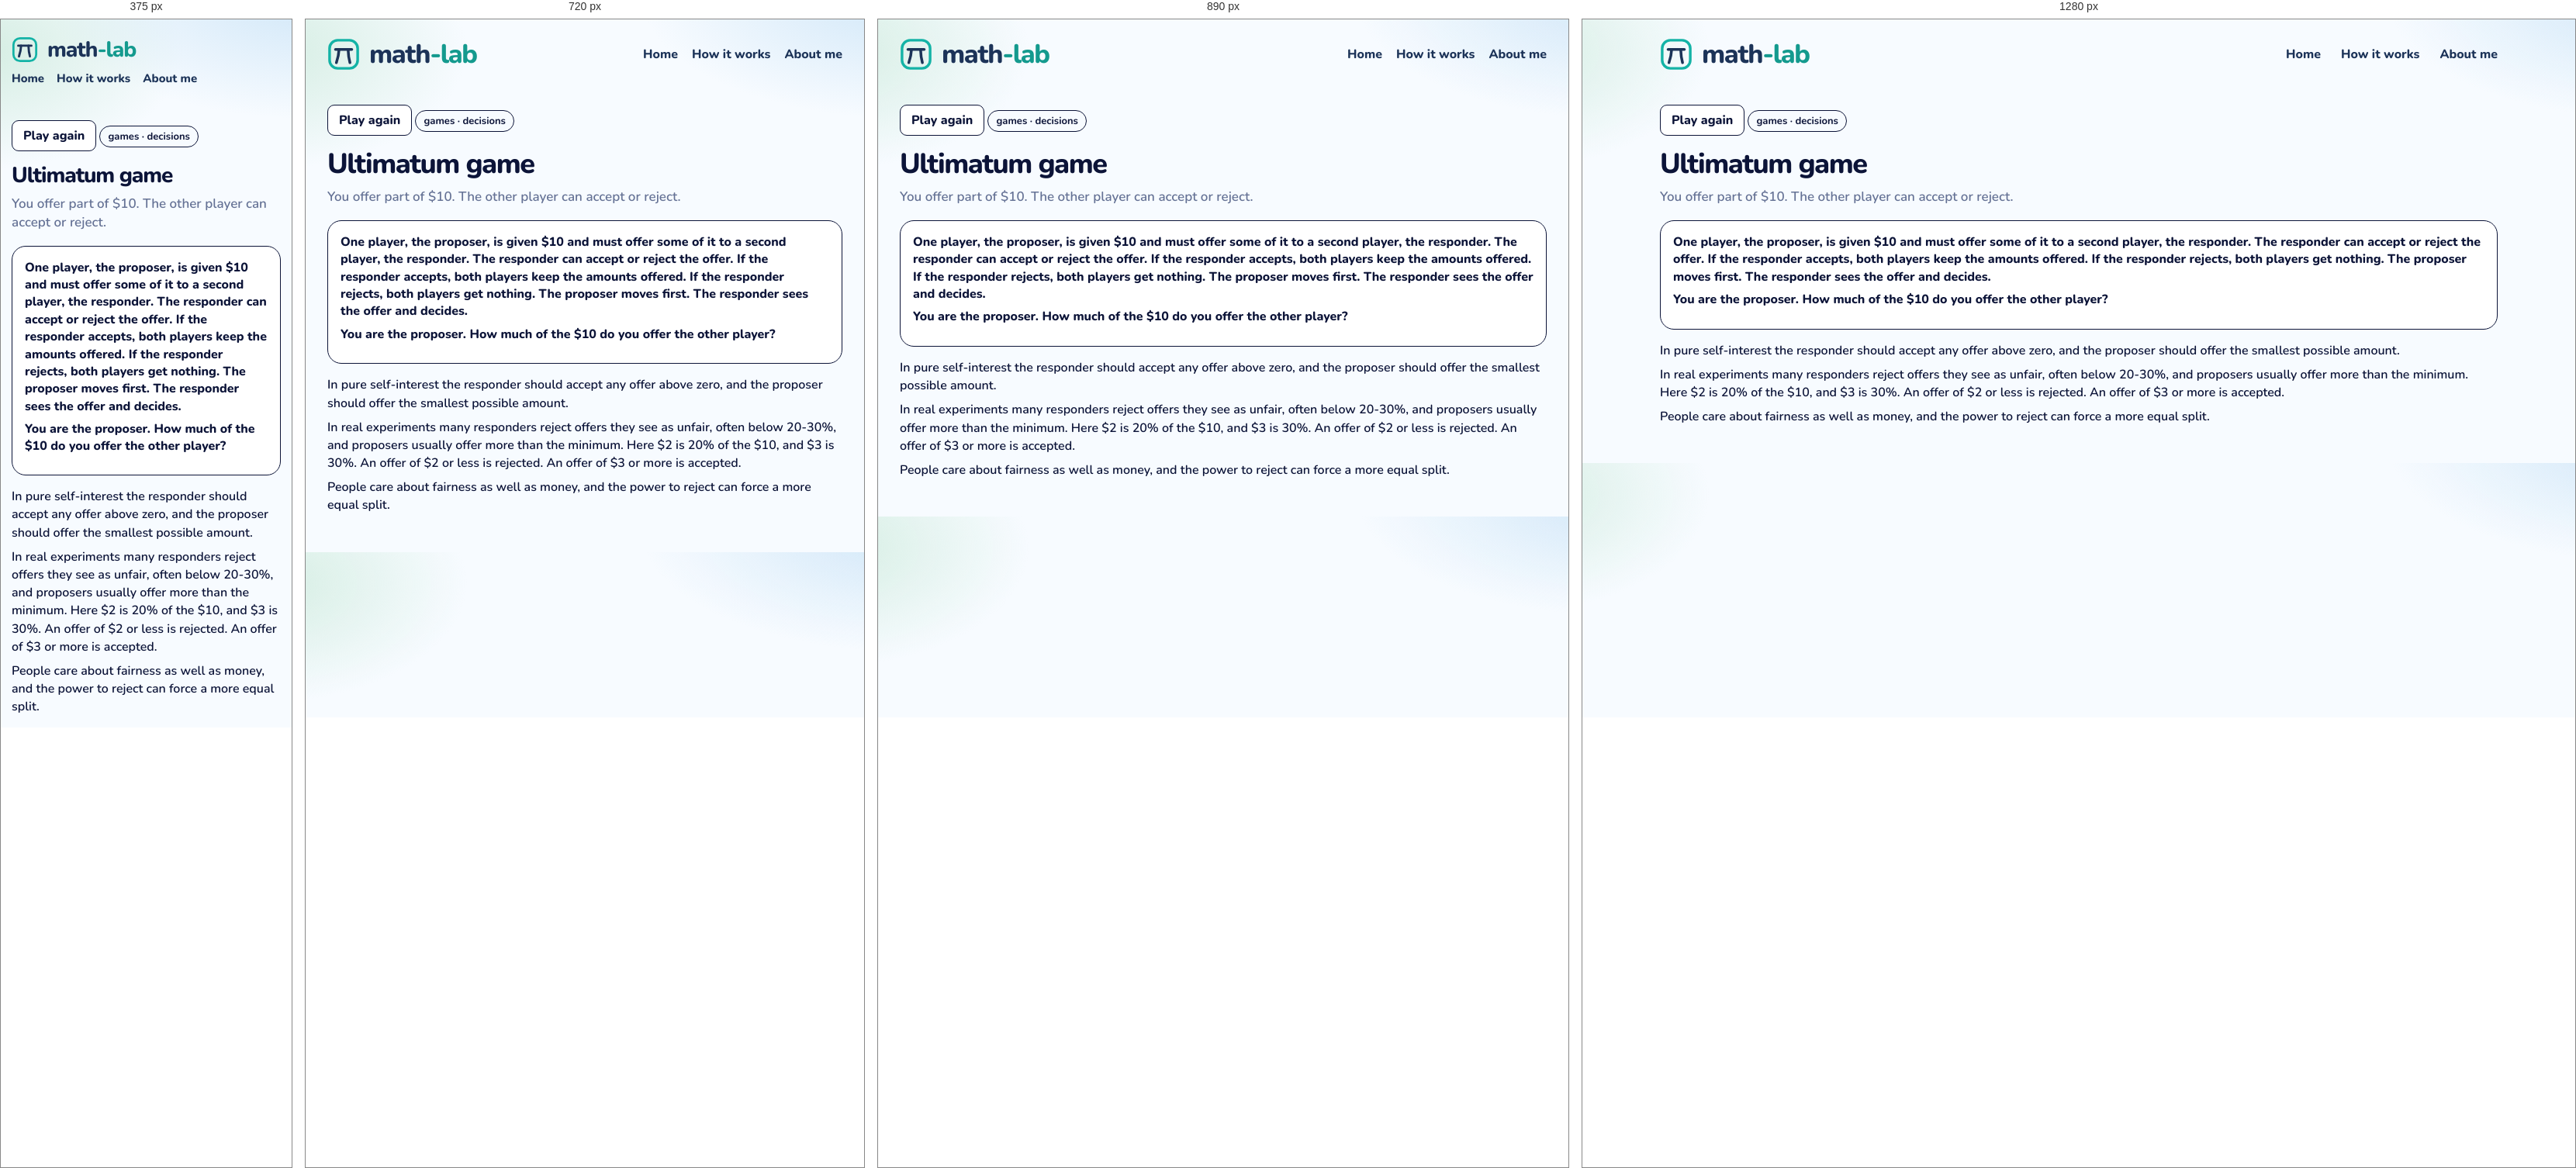
Rendered at 375 px, 720 px, 890 px and 1280 px, left to right.

<!-- file: ultimatum.html -->
<!DOCTYPE html>
<html lang="en">
<head>
  <meta charset="utf-8" />
  <meta name="viewport" content="width=device-width, initial-scale=1" />
  <title>Ultimatum game · math-lab</title>
  <link rel="icon" href="images/mark.svg" />
  <link rel="stylesheet" href="css/gym.css" />
  <link rel="stylesheet" href="css/lesson.css" />
</head>
<body>
  <div class="wrap">
    <header class="top">
      <a class="brand" href="index.html">
        <img class="brand-mark" src="images/mark.svg" alt="">
        <span class="word">
          <span class="word-name">math<span class="brand-tail">-lab</span></span>
        </span>
      </a>
      <nav class="nav" aria-label="Site">
        <a href="index.html">Home</a>
        <a href="how-it-works.html">How it works</a>
        <a href="about.html">About me</a>
      </nav>
    </header>
    <article class="lesson" data-ask="Ultimatum game">
      <button type="button" class="btn ghost play-again" id="again">Play again</button>
      <!-- merged: Ultimatum game | Dictator game -->
      <p class="kicker">games · decisions</p>
      <h1>Ultimatum game</h1>
      <p class="lead">You offer part of $10. The other player can accept or reject.</p>
      <section class="stage playboard" id="board">
        <p class="ice-intro">One player, the proposer, is given $10 and must offer some of it to a second player, the responder. The responder can accept or reject the offer. If the responder accepts, both players keep the amounts offered. If the responder rejects, both players get nothing. The proposer moves first. The responder sees the offer and decides.</p>
        <p class="ask-line">You are the proposer. How much of the $10 do you offer the other player?</p>
      </section>
      <div class="notes">
        <p>In pure self-interest the responder should accept any offer above zero, and the proposer should offer the smallest possible amount.</p>
        <p>In real experiments many responders reject offers they see as unfair, often below 20-30%, and proposers usually offer more than the minimum. Here $2 is 20% of the $10, and $3 is 30%. An offer of $2 or less is rejected. An offer of $3 or more is accepted.</p>
        <p>People care about fairness as well as money, and the power to reject can force a more equal split.</p>
      </div>
    </article>
  <script src="js/shelf.js"></script>
  <script src="js/ultimatum.js"></script>
  </div>
  <script src="js/seen.js"></script>
  <script src="js/beats.js"></script>
</body>
</html>


/* @media block from gym.css */
@media (max-width: 980px) {
  .grid { grid-template-columns: repeat(2, 1fr); }
  .top { flex-wrap: wrap; }
  .nav { flex-wrap: wrap; gap: 12px 18px; }
}

/* @media block from gym.css */
@media (max-width: 640px) {
  body { padding: 14px; }
  .brand { font-size: 28px; }
  .brand .brand-mark { width: 34px; height: 34px; }
  .nav { width: 100%; gap: 16px; font-size: 15px; }
  .page h1 { font-size: 30px; }
  .finder { flex-wrap: wrap; }
  .search, .tags { flex: 1 1 100%; }
  .grid { grid-template-columns: 1fr; }
  .catalog-bar { flex-wrap: wrap; align-items: stretch; }
  .progress { justify-content: flex-start; flex-wrap: wrap; }
  .progress-bar { width: 120px; }
  .shelf-head { flex-direction: column; gap: 4px; }
  .shelf h2 { font-size: 22px; }
  .status button { font-size: 13px; padding: 9px 4px; gap: 5px; }
}

/* @media block from gym.css */
@media (max-width: 980px) {
  html.is-compact .shelf .grid { grid-template-columns: repeat(4, minmax(0, 1fr)); }
}

/* @media block from gym.css */
@media (max-width: 640px) {
  html.is-compact .shelf .grid { grid-template-columns: repeat(2, minmax(0, 1fr)); }
  .card-pop { width: min(280px, calc(100vw - 24px)); }
}

/* @media block from lesson.css */
@media (max-width: 640px) {
  .top { flex-wrap: wrap; row-gap: 10px; }
  .home-link { margin-left: auto; }
  .lesson h1 { font-size: 28px; }
  .door { width: 104px; height: 168px; }
  .door .face { font-size: 24px; }
  .door-grid { grid-template-columns: repeat(5, minmax(0, 1fr)); }
  .bar-row, .ward { grid-template-columns: 1fr; }
  .choice-dock { flex-direction: column; }
  .crowd { grid-template-columns: repeat(16, minmax(0, 1fr)); }
  .digit-bars .bar-row { grid-template-columns: 24px 1fr 52px; }
  .sheet { grid-template-columns: 72px 1fr; }
}

/* @media block from lesson.css */
@media (max-width: 640px) {
  .act-pair, .act-pair.is-three, .nash-floor, .zones, .zones.is-three { grid-template-columns: 1fr; }
  .nash { grid-template-columns: 72px 1fr 1fr; }
  .days { grid-template-columns: repeat(3, minmax(0, 1fr)); }
  .actor > img, .hunt .actor > img { height: 72px; }
  .lane { height: 190px; }
  .racer { height: 72px; }
}

/* @media block from lesson.css */
@media (max-width: 640px) {
  .machines { grid-template-columns: 1fr; }
  .cand { width: 56px; min-height: 78px; }
  .cand img { height: 44px; }
  .offers, .trio, .notes.read, .chance-chart { grid-template-columns: 1fr; }
  .slip, .folk .one { width: 72px; }
  .bayes-pies { grid-template-columns: 1fr; }
  .bayes-board { grid-template-columns: 72px 1fr 1fr; }
  .braess-beat { grid-template-columns: 28px minmax(0, 1fr); padding: 10px; }
  .braess-beat .n { width: 28px; height: 28px; font-size: 13px; }
  .braess-hub { font-size: 12px; }
  .braess-map { grid-template-columns: 40px minmax(0, 1fr) 14px minmax(0, 1fr) 40px; }
  .braess-meter { display: grid; grid-template-columns: minmax(0, 1fr) auto; }
  .braess-meter > span { grid-column: 1 / -1; width: auto; }
  .braess-meter .track { min-width: 0; }
  .road-scene { height: 220px; }
  .town { width: 36px; font-size: 13px; }
  .driver { height: 20px; }
  .lab b { font-size: 12px; }
  .lab.ul, .lab.ll { left: 32%; }
  .lab.ur, .lab.lr { left: 66%; }
  .lab.cut { left: 68%; top: 50%; }
  .braess-play .caption { min-height: 4.4em; }
  .ship-yard { grid-template-columns: 1fr; }
}

/* @media block from lesson.css */
@media (max-width: 640px) {
  .lesson.is-beat h1 { font-size: 24px; }
  .beat-card { flex-direction: column; align-items: stretch; }
  .beat-card .btn { align-self: flex-end; }
}

/* @media block from lesson.css */
@media (min-width: 800px) {
  .ice-claims { grid-template-columns: 1fr 1fr 1fr; }
  .ice-claims.cols-2 { grid-template-columns: 1fr 1fr; }
}

/* @media block from lesson.css */
@media (max-width: 640px) {
  .week-day { min-height: 64px; font-size: 14px; border-radius: 10px; }
  .week-ropes, .week-row { gap: 6px; }
  .logic-caption { font-size: 16px; }
  .pick-pair, .urn-row, .compare, .sunk-split { grid-template-columns: 1fr; }
  .wager { grid-template-columns: 72px 1fr 1fr; }
  .box-row, .cover-scene { flex-direction: column; align-items: center; }
}

/* @media block from lesson.css */
@media (max-width: 640px) {
  .pick-pair, .urn-row, .compare, .sunk-split { grid-template-columns: 1fr; }
  .wager { grid-template-columns: 72px 1fr 1fr; }
  .box-row, .cover-scene { flex-direction: column; align-items: center; }
}

/* @media block from lesson.css */
@media (max-width: 640px) {
  .deal-who > svg { height: 74px; }
  .disc { width: 18px; height: 18px; }
  .coin-stack, .coin-stack.is-wide { width: 112px; }
  .tri-piles { grid-template-columns: repeat(3, 40px); }
  .tri-piles .coin-stack { width: 40px; max-width: 40px; }
}

/* @media block from lesson.css */
@media (max-width: 640px) {
  .pasture { height: 210px; }
  .pasture-who svg { height: 58px; }
  .pasture-cow { width: 34px; height: 26px; margin-left: -17px; margin-top: -13px; }
  .pasture-stats { grid-template-columns: 1fr 1fr; }
  .pasture-stat b { font-size: 16px; }
  .gate-scene { height: 250px; }
  .gate-art { width: 124px; height: 116px; }
  .gate-row { gap: 4px; }
  .gate-person { width: 72px; }
  .gate-person svg { height: 64px; }
  .gate-person.is-go { transform: translateY(-64px); }
  .net-car { width: 30px; height: 18px; margin-left: -15px; margin-top: -9px; }
  .net-lab { font-size: 11px; padding: 0 4px; }
  .pd-room { min-height: 180px; }
  .game-person svg { height: 72px; }
  .game-row .who { min-width: 100%; }
  .chk-scene { height: 240px; }
  .chk-you { top: 140px; }
  .chk-car { width: 58px; height: 78px; margin-left: -29px; }
  .hunt-scene, .meet-scene, .eve-scene { height: 280px; }
  .hunt-person, .meet-person, .eve-person { width: 74px; }
  .mix-coin { flex-basis: 72px; }
  .mix-coin svg { width: 64px; height: 64px; }
  .penny-coin { width: 84px; height: 84px; }
  .pd-grid, .reply-grid { grid-template-columns: 0.85fr 1fr 1fr; }
  .pd-label, .reply-label, .pd-chip, .reply-chip { font-size: 11px; }
}

/* @media block from lesson.css */
@media (max-width: 640px) {
  .hunt-scene { height: 300px; }
  .hunt-stag { width: 104px; }
  .hunt-hare { width: 74px; }
  .hunt-person svg { height: 64px; }
}

/* @media block from lesson.css */
@media (max-width: 640px) {
  .talk-scene { height: 300px; }
  .talk-person { width: 88px; }
  .talk-person svg { height: 64px; }
  .talk-bubble { max-width: 180px; font-size: 14px; }
  .simp-track { height: 96px; width: 30px; }
  .simp-col { width: 72px; }
  .simp-pct { font-size: 14px; }
  .simp-merge { left: 0; right: 0; }
  .eco-scene { height: 360px; }
  .eco-region { height: 92px; padding-top: 24px; }
  .eco-region b, .eco-region span { font-size: 11px; }
  .dist-row { grid-template-columns: 1fr 1fr; }
  .dist-scene { min-height: 360px; }
}

/* @media block from lesson.css */
@media (max-width: 640px) {
  .families.is-many .kid { width: 26px; height: 34px; }
  .kid i { font-size: 7px; }
  .day-row span { min-width: 28px; padding: 3px 4px; font-size: 13px; }
  .sb-week { min-width: 0; flex: 1 1 120px; }
  .sb-board .bed { height: 72px; }
}